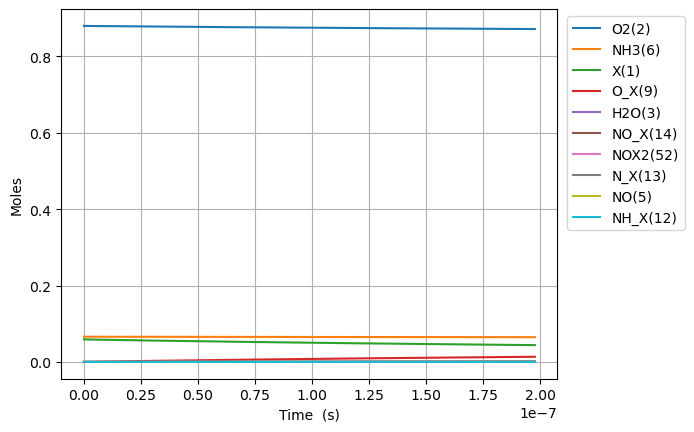

The data file committed next to this chart (first rows):
Time (s), Volume (m^3), NH3_X(8), O_X(9), NH2_X(10), OH_X(11), NH_X(12), N_X(13), NO_X(14), NHO_X(15), N2O_X(16), N2_X(17), H2O_X(18), He, Ar, Ne, X(1), O2(2), H2O(3), N2(4), NO(5), NH3(6), N2O(7), HX(20)
0.0, 0.08314, 0.0, 0.0, 0.0, 0.0, 0.0, 0.0, 0.0, 0.0, 0.0, 0.0, 0.0, 0.054, 0.0, 0.0, 0.05899, 0.88, 0.0, 0.0, 0.0, 0.066, 0.0, 0.0
5.525958003215813e-28, 0.08314, 2.315905925465902e-22, 6.182015626165489e-23, 4.693917537820319e-24, 2.945057818036625e-59, 2.3296329029524216e-44, 4.584074042805208e-65, 2.984085564482022e-104, 2.0764124551239064e-83, -1.3253239786225267e-190, -3.1100302382331997e-213, -4.97792730473885e-94, 0.054, 0.0, 0.0, 0.05899, 0.88, -1.4412921780051128e-93, -4.766033266789907e-123, 8.026390521273603e-123, 0.066, -1.800989037457614e-188, 4.693917537820319e-24
1.5472682409004279e-27, 0.08314, 6.484536591304528e-22, 1.7309643753263366e-22, 1.3142969105896893e-23, 4.450571437623221e-58, 1.407098273383265e-43, 5.442212703618352e-64, 1.7190824530830792e-102, 6.528573021695674e-82, 4.440749282712156e-188, 1.8726242498585245e-210, 4.918520958016064e-93, 0.054, 0.0, 0.0, 0.05899, 0.88, 1.4240889138388031e-92, 7.721800869225704e-113, 8.403231948656211e-121, 0.066, 6.0345552523877705e-186, 1.3142969105896893e-23
3.536613122058121e-27, 0.08314, 1.4821797922981778e-21, 3.956490000745913e-22, 3.004107224205004e-23, 4.7877216657615333e-57, 6.774572481785678e-43, 5.343196704293776e-63, 7.7093141146717e-101, 1.4564887277678408e-80, 4.824036746848307e-185, 4.077135837030671e-207, 2.7127833255964275e-91, 0.054, 0.0, 0.0, 0.05899, 0.88, 7.8544889172878e-91, 1.4892044534378273e-111, 7.548988395119239e-119, 0.066, 6.555406404532528e-183, 3.004107224205004e-23
7.515302884373507e-27, 0.08314, 3.1496320586336265e-21, 8.407541251585065e-22, 6.383727851435634e-23, 4.400741063006688e-56, 2.958633786749612e-42, 4.725996975170511e-62, 2.900482847915936e-99, 2.727842194400218e-79, 3.541542567204373e-182, 5.9877455438584415e-204, 1.0676575552688249e-89, 0.054, 0.0, 0.0, 0.05899, 0.88, 3.0912552321541623e-89, 2.5492974014112722e-110, 5.692585448033155e-117, 0.066, 4.812618984048151e-180, 6.383727851435634e-23
1.547268240900428e-26, 0.08314, 6.484536591304519e-21, 1.7309643753263368e-21, 1.3142969105896892e-22, 3.764926630956305e-55, 1.235171365145407e-41, 3.9724852203104076e-61, 1.0043538471834466e-97, 4.711669024383675e-78, 2.1578416041775557e-179, 7.297617531952904e-201, 3.772274711054531e-88, 0.054, 0.0, 0.0, 0.05899, 0.88, 1.0922101928079927e-87, 4.2084917854288246e-109, 3.94700335922157e-115, 0.066, 2.932301185812008e-177, 1.3142969105896892e-22
3.138744145826582e-26, 0.08314, 1.3154345656646283e-20, 3.5113848756619975e-21, 2.666145161481941e-22, 3.112914145020366e-54, 5.046078053111344e-41, 3.256883391058405e-60, 3.3415634839049624e-96, 7.828508552984572e-77, 1.2032833678887893e-176, 8.139402244490977e-198, 1.267326553342476e-86, 0.054, 0.0, 0.0, 0.05899, 0.88, 3.669369607702601e-86, 6.836915583467135e-108, 2.627988208906016e-113, 0.066, 1.6351474733333509e-174, 2.666145161481941e-22
6.321695955678891e-26, 0.08314, 2.6493963787329742e-20, 7.072225876333319e-21, 5.369841663266444e-22, 2.531370084761055e-53, 2.039705428914418e-40, 2.637508610483391e-59, 1.0901893215479388e-94, 1.2762444754904547e-75, 6.426913455004412e-174, 8.695092789825427e-195, 4.154472192429292e-85, 0.054, 0.0, 0.0, 0.05899, 0.88, 1.2028702596022294e-84, 1.1021691512197186e-106, 1.7152945525882067e-111, 0.066, 8.733563165658936e-172, 5.369841663266444e-22
1.2687599575383508e-25, 0.08314, 5.317320004869635e-20, 1.4193907877675962e-20, 1.0777234666835453e-21, 2.041641678538823e-52, 8.201565820161997e-40, 2.1228963877805043e-58, 3.522407347617096e-93, 2.061138236939236e-74, 3.360556888879861e-171, 9.093305070626634e-192, 1.3454952359190338e-83, 0.054, 0.0, 0.0, 0.05899, 0.88, 3.895696346791273e-83, 1.770080404215952e-105, 1.108595976200926e-109, 0.066, 4.566676691617288e-169, 1.0777234666835453e-21
2.5419406814792743e-25, 0.08314, 1.0653167257142834e-19, 2.843727188036125e-20, 2.1592020673973467e-21, 1.6399576254397942e-51, 3.289194717882619e-39, 1.7034906558496308e-57, 1.1326091160726765e-91, 3.3132195180250267e-73, 1.7387606495000496e-168, 9.409893748465746e-189, 4.331464351652239e-82, 0.054, 0.0, 0.0, 0.05899, 0.88, 1.2541159162089226e-81, 2.8374164201548235e-104, 7.129799795168895e-108, 0.066, 2.3628100937031148e-166, 2.1592020673973467e-21
5.088302129361122e-25, 0.08314, 2.1324861761688744e-19, 5.692399988573183e-20, 4.32215926882495e-21, 1.3146290228256695e-50, 1.317393522008707e-38, 1.36486549188369e-56, 3.6330756910329092e-90, 5.313502260365237e-72, 8.949244136729004e-166, 9.686424182380236e-186, 1.3902235323897372e-80, 0.054, 0.0, 0.0, 0.05899, 0.88, 4.0252009951190266e-80, 4.544096487336666e-103, 4.57423562164851e-106, 0.066, 1.2161170326325002e-163, 4.32215926882495e-21
1.0181025025124816e-24, 0.08314, 4.266825077077861e-19, 1.1389745589647298e-19, 8.648073671680157e-21, 1.0527694293127695e-49, 5.273007314641439e-38, 1.0927222901579415e-55, 1.1639824270939908e-88, 8.51149740388462e-71, 4.5940311602138865e-163, 9.94494006138139e-183, 4.45537458922718e-79, 0.054, 0.0, 0.0, 0.05899, 0.88, 1.2899924240044603e-78, 7.2739385514515e-102, 2.9310883880759655e-104, 0.066, 6.242850767177023e-161, 8.648073671680157e-21
2.0366470816652202e-24, 0.08314, 8.535502878895055e-19, 2.2784436791795525e-19, 1.729990247739058e-20, 8.426422363012058e-49, 2.1098897668699862e-37, 8.7450993273942e-55, 3.726982467778077e-87, 1.3626316064495367e-69, 2.3552257258118435e-160, 1.0196974214676646e-179, 1.4267862655207641e-77, 0.054, 0.0, 0.0, 0.05899, 0.88, 4.131063364194556e-77, 1.1641009019674526e-100, 1.877042228255251e-102, 0.066, 3.20052745011877e-158, 1.729990247739058e-20
4.073736239970698e-24, 0.08314, 1.7072858482526317e-18, 4.557381919609198e-19, 3.460356008881142e-20, 6.742845078689649e-48, 8.440932945219324e-37, 6.997408148286651e-54, 1.1929927076391943e-85, 2.180844395396103e-68, 1.2066651502103485e-157, 1.044854526086452e-176, 4.567423014126221e-76, 0.054, 0.0, 0.0, 0.05899, 0.88, 1.322434504885401e-75, 1.862778030141574e-99, 1.201673770271355e-100, 0.066, 1.6397430401487413e-155, 3.460356008881142e-20
8.147914556581654e-24, 0.08314, 3.4147569689776346e-18, 9.11525840046849e-19, 6.921087531165316e-20, 5.394959021637782e-47, 3.376647973223234e-36, 5.598458049986824e-53, 3.8181500738352285e-84, 3.489858175771167e-67, 6.180147600576169e-155, 1.0702815538120777e-173, 1.4618485371893304e-74, 0.054, 0.0, 0.0, 0.05899, 0.88, 4.232581349943939e-74, 2.9806181178400985e-98, 7.691885924076844e-99, 0.066, 8.398232355338807e-153, 6.921087531165319e-20
1.6296271189803565e-23, 0.08314, 6.829699210422641e-18, 1.8231011362187068e-18, 1.3842550575733686e-19, 4.316240417454979e-46, 1.3507141502882566e-35, 4.478979063934881e-52, 1.2218997772012114e-82, 5.584178829027453e-66, 3.1647531839677442e-152, 1.0961477674588497e-170, 4.678352441957491e-73, 0.054, 0.0, 0.0, 0.05899, 0.88, 1.3545525949887119e-72, 4.769127604294849e-97, 4.92318263974062e-97, 0.066, 4.300598599361858e-150, 1.3842550575733688e-19
3.2592984456247383e-23, 0.08314, 1.3659583693292658e-17, 3.6462517285624234e-18, 2.7685476664870505e-19, 3.4531016173485095e-45, 5.402966525227611e-35, 3.5832683030715923e-51, 3.910226099329832e-81, 8.935010738154174e-65, 1.6204860140730948e-149, 1.12254710907789e-167, 1.4971427248284542e-71, 0.054, 0.0, 0.0, 0.05899, 0.88, 4.334770815580054e-71, 7.630715059663783e-96, 3.150957102451134e-95, 0.066, 2.202086633280143e-147, 2.768547666487051e-19
6.518641098913503e-23, 0.08314, 2.7319352658952707e-17, 7.292552913249853e-18, 5.537132884314445e-19, 2.7625250078860116e-44, 2.161208595197462e-34, 2.8666486637999066e-50, 1.2512958423471674e-79, 1.4296276876321386e-63, 8.297225891959364e-147, 1.14953504458687e-164, 4.7909686318469185e-70, 0.054, 0.0, 0.0, 0.05899, 0.88, 1.3871590637031863e-69, 1.2209232810308348e-94, 2.0166510147350023e-93, 0.066, 1.1275144786637578e-144, 5.537132884314449e-19
1.3037326405491032e-22, 0.08314, 5.463889058995287e-17, 1.45851552826247e-17, 1.1074303319969358e-18, 2.2100374920232755e-43, 8.644878351964868e-34, 2.293332539858097e-49, 4.0041842813370725e-78, 2.2874250762348634e-62, 4.248264604320553e-144, 1.177147447532915e-161, 1.5331278683905012e-68, 0.054, 0.0, 0.0, 0.05899, 0.88, 4.438960848850408e-68, 1.953484347033098e-93, 1.2906689598678632e-91, 0.066, 5.7729922227824835e-142, 1.107430331996938e-18
2.607469701864609e-22, 0.08314, 1.0927796645067349e-16, 2.917036002137436e-17, 2.214864419127969e-18, 1.7680369878961737e-42, 3.457960135653719e-33, 1.8346714757363528e-48, 1.2813449841227884e-76, 3.6598967434837655e-61, 2.1751317347876436e-141, 1.2054102250650067e-158, 4.90603782881333e-67, 0.054, 0.0, 0.0, 0.05899, 0.88, 1.4204757668618744e-66, 3.125580633787359e-92, 8.260320738885802e-90, 0.066, 2.9558022659321132e-139, 2.2148644191279765e-18
5.21494382449562e-22, 0.08314, 2.185561181669958e-16, 5.834076949887356e-17, 4.429732593390239e-18, 1.4144323879774346e-41, 1.3831858137275566e-32, 1.467739358619764e-47, 4.1003135738816496e-75, 5.855848088747771e-60, 1.1136711088838339e-138, 1.2343441350713616e-155, 1.5699366891358658e-65, 0.054, 0.0, 0.0, 0.05899, 0.88, 4.545535726205621e-65, 5.000933558894941e-91, 5.286617882255381e-88, 0.066, 1.5133785199593396e-136, 4.429732593390266e-18
1.0429892069757643e-21, 0.08314, 4.371124215791647e-16, 1.1668158845387137e-16, 8.859468941915584e-18, 1.1315470293578324e-40, 5.532746777768787e-32, 1.1741923588881665e-46, 1.3121018849451282e-73, 9.369367587535697e-59, 5.701989830367131e-136, 1.263967014922006e-152, 5.023804738911023e-64, 0.054, 0.0, 0.0, 0.05899, 0.88, 1.4545735558438297e-63, 8.00149733652451e-90, 3.3834394831013645e-86, 0.066, 7.748518054236486e-134, 8.859468941915693e-18
2.085978856028169e-21, 0.08314, 8.742250283216001e-16, 2.333632263638647e-16, 1.77189416389695e-17, 9.052380709338242e-40, 2.213099418818994e-31, 9.393542371545903e-46, 4.1987285065553405e-72, 1.4990996676291275e-57, 2.9194012007652473e-133, 1.2942944300604758e-149, 1.6076186894561022e-62, 0.054, 0.0, 0.0, 0.05899, 0.88, 4.654638775563091e-62, 1.2802398672831608e-88, 2.1654025659138243e-84, 0.066, 3.967246542870827e-131, 1.7718941638969946e-17
4.1719581541329784e-21, 0.08314, 1.748450241478861e-15, 4.667265021838423e-16, 3.5437887033090247e-17, 7.241906354973119e-39, 8.852399115815704e-31, 7.514835317364753e-45, 1.3435935235872339e-70, 2.3985601574406926e-56, 1.4947125345996805e-130, 1.325338992489189e-146, 5.1443816806061605e-61, 0.054, 0.0, 0.0, 0.05899, 0.88, 1.4894849512478476e-60, 2.048384028983114e-87, 1.38585806279778e-82, 0.066, 2.031231761508196e-128, 3.5437887033092016e-17
8.343916750342597e-21, 0.08314, 3.4969006664829413e-15, 9.334530538237613e-16, 7.087577782138339e-17, 5.793525795318565e-38, 3.540959954527506e-30, 6.011868853865499e-44, 4.299499953270124e-69, 3.8376968235649066e-55, 7.652707036633986e-128, 1.3571079315919076e-143, 1.6462024361141522e-59, 0.054, 0.0, 0.0, 0.05899, 0.88, 4.766352710145556e-59, 3.2774146604888236e-86, 8.869493020309288e-81, 0.066, 1.0399912331496134e-125, 7.087577782139049e-17
1.6687833942761832e-20, 0.08314, 6.993801511249339e-15, 1.8669061571034543e-15, 1.4175155939817627e-16, 4.634820914933265e-37, 1.4163840595258573e-29, 4.809495374157764e-43, 1.3758401161538483e-67, 6.14031543990337e-54, 9.686826162711577e-125, 3.433666804721062e-140, 5.267848260896867e-58, 0.054, 0.0, 0.0, 0.05899, 0.88, 1.5252330040686385e-57, 3.2774146605130214e-86, 5.676476079612559e-79, 0.066, 1.3165023602648515e-122, 1.417515593982046e-16
3.3375668327600305e-20, 0.08314, 1.3987603179815084e-14, 3.733812363662259e-15, 2.835031225525883e-16, 3.707856834045761e-36, 5.665536522129999e-29, 3.8475964974737617e-42, 4.402688726493739e-66, 9.82450532919466e-53, 4.96484371992398e-122, 3.521795807800084e-137, 1.6857115111648107e-56, 0.054, 0.0, 0.0, 0.05899, 0.88, 4.8807458206489505e-56, 3.2774146636077855e-86, 3.6329449845574345e-77, 0.066, 6.748339048370251e-120, 2.835031225527016e-16
6.675133709727726e-20, 0.08314, 2.7975206433078354e-14, 7.467624776777541e-15, 5.670062488647173e-16, 2.966285493080718e-35, 2.2662147685347996e-28, 3.0780774079922693e-41, 1.4088605420651332e-64, 1.571920969127753e-51, 2.5414120074101653e-119, 3.6054912615051204e-134, 5.3942768997671405e-55, 0.054, 0.0, 0.0, 0.05899, 0.88, 1.5618386886060044e-54, 3.2774150597974816e-86, 2.325085035992023e-75, 0.066, 3.455163977231309e-117, 5.670062488651705e-16
1.3350267463663115e-19, 0.08314, 5.5950412604132065e-14, 1.493524960299882e-14, 1.134012501502196e-15, 2.3730283808093413e-34, 9.064860216524695e-28, 2.4624622196059067e-40, 4.508354567988899e-63, 2.5150738563414236e-50, 1.3005953267703078e-116, 3.690299764964379e-131, 1.72616858984637e-53, 0.054, 0.0, 0.0, 0.05899, 0.88, 4.997883798913597e-53, 3.2774657697450625e-86, 1.4880546961745593e-73, 0.066, 1.7690505816105914e-114, 1.134012501504009e-15
2.0025401217598504e-19, 0.08314, 8.392561843971292e-14, 2.240287442921081e-14, 1.7010187541528955e-15, 7.0449279688904534e-34, 1.9262829840024985e-27, 7.041103435090454e-40, 2.1159025893636835e-62, 9.58871964993587e-50, 7.424039165210796e-116, 2.4734633712699373e-130, 8.258300669574614e-53, 0.054, 0.0, 0.0, 0.05899, 0.88, 2.3910774097193702e-52, 3.020499524060196e-81, 8.362807343624477e-73, 0.066, 1.0099724717196285e-113, 1.7010187541567481e-15
2.6700534971533896e-19, 0.08314, 1.1190082393982096e-13, 2.9870499255413504e-14, 2.2680250068168153e-15, 1.5350527174341667e-33, 3.286012459919902e-27, 1.4851727426007915e-39, 6.596927954891217e-62, 2.579915931827348e-49, 6.173008826684353e-115, 1.9971600990644906e-129, 2.733212614289725e-52, 0.054, 0.0, 0.0, 0.05899, 0.88, 7.913641356033622e-52, 7.0477891051998515e-81, 2.979680347838635e-72, 0.066, 8.397544110415367e-113, 2.2680250068233877e-15
4.0050802479404674e-19, 0.08314, 1.6785123415270285e-13, 4.480574890779708e-14, 3.4020375121756835e-15, 4.455784449650119e-33, 6.803272585123593e-27, 4.056467892101929e-39, 3.2521295265523e-61, 1.04349128851759e-48, 1.950289967324899e-113, 6.969164988988554e-128, 1.594742210932391e-51, 0.054, 0.0, 0.0, 0.05899, 0.88, 4.6173568802531244e-51, 9.575119694786644e-81, 1.7674397064368994e-71, 0.066, 2.6534034554445486e-111, 3.40203751218929e-15
5.340106998727545e-19, 0.08314, 2.2380164313193145e-13, 5.974099856014648e-14, 4.536050017583168e-15, 9.744297950876976e-33, 1.1570586755999973e-26, 8.487488712401982e-39, 1.0205527054860177e-60, 2.826531353400803e-48, 1.175285747193171e-112, 4.69235748172468e-127, 5.3059000689368003e-51, 0.054, 0.0, 0.0, 0.05899, 0.88, 1.5362504493059062e-50, 1.6012331420639623e-80, 6.2875783705812265e-71, 0.066, 1.5992190270716028e-110, 4.536050017606309e-15
6.675133749514623e-19, 0.08314, 2.7975205078938876e-13, 7.467624821245926e-14, 5.6700625230427414e-15, 1.828162890071248e-32, 1.767724520563657e-26, 1.545115076800985e-38, 2.623785196688473e-60, 6.349716038864388e-48, 5.960887407613986e-112, 2.4968964652783228e-126, 1.4306644045877518e-50, 0.054, 0.0, 0.0, 0.05899, 0.88, 4.142292211760015e-50, 2.771471859131233e-80, 1.818435490868441e-70, 0.066, 8.111546611667875e-110, 5.670062523078096e-15
9.345187251088777e-19, 0.08314, 3.916528620559638e-13, 1.0454674751697268e-13, 7.93808753412143e-15, 5.002186574959731e-32, 3.399272912568757e-26, 4.0795608438514107e-38, 1.4801731745045207e-59, 2.4623388407368036e-47, 1.958491525748906e-110, 1.513480267759831e-124, 8.434284329342323e-50, 0.054, 0.0, 0.0, 0.05899, 0.88, 2.442031206605511e-49, 3.376128866924063e-80, 1.5190231739374027e-69, 0.066, 2.6682337347899176e-108, 7.938087534189415e-15
1.2015240752662932e-18, 0.08314, 5.035536679541253e-13, 1.344172468213374e-13, 1.0206112545411681e-14, 1.0545217551309644e-31, 5.574800975911108e-26, 8.457953647526524e-38, 4.922558999527603e-59, 6.552052490579362e-47, 1.3718189875188697e-109, 1.237920674000251e-123, 2.8447792107913005e-49, 0.054, 0.0, 0.0, 0.05899, 0.88, 8.236667717082732e-49, 1.4266105611570125e-79, 6.229769686785368e-69, 0.066, 1.8697580455211785e-107, 1.0206112545523176e-14
1.7355347755811245e-18, 0.08314, 7.273552636474729e-13, 1.9415824542962073e-13, 1.4742162568626782e-14, 3.2166182572717406e-31, 1.155756996313798e-25, 2.541372297663042e-37, 3.36928405067879e-58, 2.9367857741750627e-46, 5.247924872176923e-108, 8.098756482436575e-122, 1.946104319270232e-48, 0.054, 0.0, 0.0, 0.05899, 0.88, 5.634678217622243e-48, 1.9534897246013993e-78, 6.663027133535683e-68, 0.066, 7.167979621726478e-106, 1.4742162568857934e-14
2.803556176210787e-18, 0.08314, 1.174958390622777e-12, 3.136402426444031e-13, 2.3814262617595363e-14, 1.39571793999332e-30, 3.004992878758701e-25, 1.0926194974714487e-36, 4.381540359610275e-57, 2.1315970554536813e-45, 5.432069808643312e-106, 1.6523944252074924e-119, 2.4524422948315177e-47, 0.054, 0.0, 0.0, 0.05899, 0.88, 7.100711175790052e-47, 2.5235355716876562e-77, 1.6027474532753246e-66, 0.066, 7.456238213471311e-104, 2.381426261819636e-14
4.939598977470111e-18, 0.08314, 2.0701643869300134e-12, 5.526042370668309e-13, 4.195846272568593e-14, 7.890774313351006e-30, 9.31418793261246e-25, 6.152691905697917e-36, 8.656433225181514e-56, 2.1866281432918596e-44, 1.1060623316546789e-103, 6.708657863706773e-117, 4.6992518367270835e-46, 0.054, 0.0, 0.0, 0.05899, 0.88, 1.3606043831849968e-45, 4.0036868196543047e-76, 6.199888178578894e-65, 0.066, 1.5333101341042625e-101, 4.195846272754875e-14
9.21168457998876e-18, 0.08314, 3.860575348972467e-12, 1.030532225883138e-12, 7.824686298248065e-14, 5.246793725239441e-29, 3.2375593204999946e-24, 4.085640945887014e-35, 2.1523355567338738e-54, 2.7580816409476077e-43, 3.3839881214807976e-101, 4.1005680372710376e-114, 1.1473847188560692e-44, 0.054, 0.0, 0.0, 0.05899, 0.88, 3.3220976801826335e-44, 6.380408738260785e-75, 3.060519659866159e-63, 0.066, 4.783591992014222e-99, 7.824686298895572e-14
1.775585578502606e-17, 0.08314, 7.44139315077579e-12, 1.986388203401559e-12, 1.5082366365852403e-13, 3.8157107089116106e-28, 1.202714938364047e-23, 2.9701459026174397e-34, 6.048994926826976e-53, 3.900315192615398e-42, 1.665603886961941e-98, 4.03251580576923e-111, 3.1948172276417077e-43, 0.054, 0.0, 0.0, 0.05899, 0.88, 9.250170441043559e-43, 8.105708700315636e-75, 1.7149223224750347e-61, 0.066, 2.4454464831740994e-96, 1.5082366368257793e-13
3.4844198195100656e-17, 0.08314, 1.4603012265292594e-11, 3.898100157981628e-12, 2.9597726566042367e-13, 2.9083359078343223e-27, 4.63164047096985e-23, 2.263671131324468e-33, 1.8121345063116186e-51, 5.859563933115927e-41, 7.083956140560481e-96, 3.427336584602609e-108, 9.526733150074987e-42, 0.054, 0.0, 0.0, 0.05899, 0.88, 2.758344334148755e-41, 2.1117758863354164e-74, 1.0260070593380966e-59, 0.066, 1.1175265271181559e-93, 2.9597726575305356e-13
6.902088301524985e-17, 0.08314, 2.8926184538250717e-11, 7.721524065314677e-12, 5.862844722634543e-13, 2.2706140328969643e-26, 1.817419376965886e-22, 1.7673597105591087e-32, 5.609411562354771e-50, 9.081983244679637e-40, 3.0091507854488363e-93, 2.900150750821964e-105, 2.9420562800682816e-40, 0.054, 0.0, 0.0, 0.05899, 0.88, 8.51837940312938e-40, 9.171064856623068e-73, 6.347476749221263e-58, 0.066, 5.404998731374331e-91, 5.862844726269155e-13
1.0319756783539904e-16, 0.08314, 4.32492688701429e-11, 1.1544947970211602e-11, 8.765916823320992e-13, 7.165432963618594e-26, 4.0630561167755336e-22, 5.577487301440553e-32, 3.1016285862904458e-49, 3.979875777073447e-39, 3.420830417639716e-92, 3.674142024001292e-104, 1.6629143069527987e-39, 0.054, 0.0, 0.0, 0.05899, 0.88, 4.8147843347907765e-39, 3.9833244745706546e-71, 4.2826839510936086e-57, 0.066, 6.317693746013768e-90, 8.76591683144639e-13
1.3737425265554823e-16, 0.08314, 5.7572265261483324e-11, 1.5368371872672397e-11, 1.1668988958663206e-12, 1.6301376017668955e-25, 7.2001969085024e-22, 1.2689238299299758e-31, 1.0817119334230409e-48, 1.1581761624789977e-38, 3.154834436540788e-91, 3.508483100480524e-103, 5.990486254010537e-39, 0.054, 0.0, 0.0, 0.05899, 0.88, 1.7344830924855575e-38, 1.362123305335468e-70, 1.7495083839674697e-56, 0.066, 5.8828494887571636e-89, 1.1668988973061973e-12
1.7155093747569744e-16, 0.08314, 7.189517371280334e-11, 1.9191795772697062e-11, 1.4572061128660797e-12, 3.1049388926341906e-25, 1.1228968546806778e-21, 2.417017991460322e-31, 2.936106041837533e-48, 2.69265453254503e-38, 1.9900397965908383e-90, 2.360832560257183e-102, 1.677643075386066e-38, 0.054, 0.0, 0.0, 0.05899, 0.88, 4.857453155980803e-38, 3.668210967006133e-70, 5.446127284971285e-56, 0.066, 3.780431601853642e-88, 1.4572061151115629e-12
2.3990430711599585e-16, 0.08314, 1.00540726797352e-10, 2.6838643565438003e-11, 2.037820557262063e-12, 8.246498993812209e-25, 2.196187452041349e-21, 6.41989677738322e-31, 1.385230852520608e-47, 9.773824654650422e-38, 3.838263896213944e-89, 5.660419679845503e-101, 8.347539427092776e-38, 0.054, 0.0, 0.0, 0.05899, 0.88, 2.416962087760964e-37, 2.428196429202729e-69, 3.277341292147332e-55, 0.066, 7.825203480687447e-87, 2.037820561653614e-12
3.082576767562942e-16, 0.08314, 1.2918592812804983e-10, 3.448549134843439e-11, 2.618435015519737e-12, 1.7240787852572995e-24, 3.6262791026181396e-21, 1.3422903029971021e-30, 4.419237790086432e-47, 2.5784322130561493e-37, 2.619125758312985e-88, 4.139044421229832e-100, 2.7296779147243937e-37, 0.054, 0.0, 0.0, 0.05899, 0.88, 7.903595197806954e-37, 1.1223241786865343e-68, 1.2341769826841459e-54, 0.066, 5.4779285905680756e-86, 2.6184350227705708e-12
3.7661104639659257e-16, 0.08314, 1.5783077770938266e-10, 4.213233912168621e-11, 3.1990494876387687e-12, 3.1245410796618232e-24, 5.413278876081813e-21, 2.4328022427504873e-30, 1.1355774212402934e-46, 5.642434845718042e-37, 1.2999693628840134e-87, 2.2078071066308884e-99, 7.116468134377401e-37, 0.054, 0.0, 0.0, 0.05899, 0.88, 2.0605337750265624e-36, 4.119463036188062e-68, 3.65454439470147e-54, 0.066, 2.7974325268925706e-85, 3.1990494984622017e-12
4.449644160368909e-16, 0.08314, 1.8647527554579848e-10, 4.977918688519345e-11, 3.77966397361883e-12, 5.140819157196774e-24, 7.557292940715439e-21, 4.002995247538799e-30, 2.5387765910135968e-46, 1.0907206696852988e-36, 5.21182381674653e-87, 9.704708199746307e-99, 1.6055119336796074e-36, 0.054, 0.0, 0.0, 0.05899, 0.88, 4.648692370382322e-36, 1.2707776430529452e-67, 9.32239856580807e-54, 0.066, 1.166315702918365e-84, 3.779663988728274e-12
5.816711553174878e-16, 0.08314, 2.4376321600094473e-10, 6.507288238297407e-11, 4.940892987160785e-12, 1.1461210485296151e-23, 1.2916771304294822e-20, 8.9259287135678e-30, 1.0012862228775204e-45, 3.210942537031635e-36, 6.110758803526428e-86, 1.8161958382219214e-97, 6.323207588425197e-36, 0.054, 0.0, 0.0, 0.05899, 0.88, 1.830880595288976e-35, 9.393902464436294e-67, 5.04418368751049e-53, 0.066, 1.774299376722695e-83, 4.940893012982866e-12
7.183778945980845e-16, 0.08314, 3.0104974952807194e-10, 8.036657784177607e-11, 6.10212205614305e-12, 2.1577672169370516e-23, 1.9705539693559958e-20, 1.680726653097377e-29, 2.893717233951036e-45, 7.489734042254745e-36, 3.5283191561558715e-85, 1.201319716742763e-96, 1.8221645691734902e-35, 0.054, 0.0, 0.0, 0.05899, 0.88, 5.276121194987757e-35, 4.072832456766746e-66, 1.8016636405681573e-52, 0.066, 1.1344193833471329e-82, 6.102122095532551e-12
8.550846338786812e-16, 0.08314, 3.583348761616965e-10, 9.566027326159931e-11, 7.263351180563078e-12, 3.6380866726105955e-23, 2.792442202500048e-20, 2.8342239958258656e-29, 6.880814004081803e-45, 1.5023962212885882e-35, 1.465972024882084e-84, 5.396611179493199e-96, 4.3278054277000316e-35, 0.054, 0.0, 0.0, 0.05899, 0.88, 1.2531390017298182e-34, 1.3423904523711303e-65, 5.0498294545070576e-52, 0.066, 5.0823915127044413e-82, 7.26335123637554e-12
1.1284981124398746e-15, 0.08314, 4.729009088865658e-10, 1.2624766398430887e-10, 9.585809595706232e-12, 8.361157726159629e-23, 4.865582583728959e-20, 6.515819333477848e-29, 2.8208106299660115e-44, 4.5863999481313477e-35, 1.6300974782995202e-83, 7.092860740048684e-95, 1.7655996091534718e-34, 0.054, 0.0, 0.0, 0.05899, 0.88, 5.112505643764029e-34, 1.0010633656534448e-64, 2.8236729917215456e-51, 0.066, 7.353504003206172e-81, 9.58580969293427e-12
1.6753250695622617e-15, 0.08314, 7.020160931340707e-10, 1.8742244496197574e-10, 1.4230727091133558e-11, 2.7352761858510305e-22, 1.0731628174225477e-19, 2.133029634312006e-28, 2.1788152766145623e-43, 2.2687104653788028e-34, 4.731960358914621e-82, 2.2458542495492246e-93, 1.3410989534024326e-33, 0.054, 0.0, 0.0, 0.05899, 0.88, 3.8835096181403965e-33, 1.8274622312119699e-63, 3.549581712766752e-50, 0.066, 3.4005030051308695e-79, 1.4230727305492593e-11
2.222152026684649e-15, 0.08314, 9.311087709542572e-10, 2.4859722531596427e-10, 1.887564547327964e-11, 6.382485156589029e-22, 1.8895091883973202e-19, 4.980392592094505e-28, 8.773106695963122e-43, 6.99698422649981e-34, 4.286499540101054e-81, 1.923648431473063e-92, 5.3934857571889444e-33, 0.054, 0.0, 0.0, 0.05899, 0.88, 1.561890226685764e-32, 1.2167914511686941e-62, 1.830324973585217e-49, 0.066, 3.477811438813541e-78, 1.887564585054323e-11
3.315805940929423e-15, 0.08314, 1.3892266161556353e-09, 3.70946784152865e-10, 2.8165484897075538e-11, 2.1202154328212435e-21, 4.2135388404303203e-19, 1.656694446499655e-27, 6.851797721331492e-42, 3.525713467267584e-33, 1.2762955869598686e-79, 4.212272613413097e-91, 4.154294833678491e-32, 0.054, 0.0, 0.0, 0.05899, 0.88, 1.2031544996989582e-31, 2.2331884736655283e-61, 2.270360097027449e-48, 0.066, 1.6741837566806905e-76, 2.816548573766309e-11
4.409459855174197e-15, 0.08314, 1.8472544621746545e-09, 4.932963404949283e-10, 3.745532786578893e-11, 4.985641862666557e-21, 7.462870036671871e-19, 3.900609049870838e-27, 2.7522071221438753e-41, 1.0934180023971528e-32, 1.145278100023473e-78, 3.301923312990932e-90, 1.6726217242191588e-31, 0.054, 0.0, 0.0, 0.05899, 0.88, 4.844579165370249e-31, 1.492286328342671e-60, 1.1557247588090294e-47, 0.066, 1.7080914768215177e-75, 3.7455329353377307e-11
5.5031137694189705e-15, 0.08314, 2.305192326692038e-09, 6.156458943420719e-10, 4.674517437811497e-11, 9.690476887037325e-21, 1.1641725641905553e-18, 7.590887091406622e-27, 8.053896649760645e-41, 2.628795501484269e-32, 6.530739394979011e-78, 1.5675568169438018e-89, 4.921330037563082e-31, 0.054, 0.0, 0.0, 0.05899, 0.88, 1.4255227900636574e-30, 6.566234569777235e-60, 4.047298891355169e-47, 0.066, 1.0771300198776198e-74, 4.674517669676963e-11
6.596767683663744e-15, 0.08314, 2.7630402273849537e-09, 7.379954456942127e-10, 5.6035024432748945e-11, 1.6690476334608045e-20, 1.6754328523622191e-18, 1.3090322724604313e-26, 1.9460782780192076e-40, 5.395192498715777e-32, 2.81215999356809e-77, 5.6590714120048496e-89, 1.1950996003377747e-30, 0.054, 0.0, 0.0, 0.05899, 0.88, 3.462017846535584e-30, 2.236718940770079e-59, 1.1369200031035624e-46, 0.066, 5.0899488247106005e-74, 5.603502776692421e-11
... 5,496 more rows
